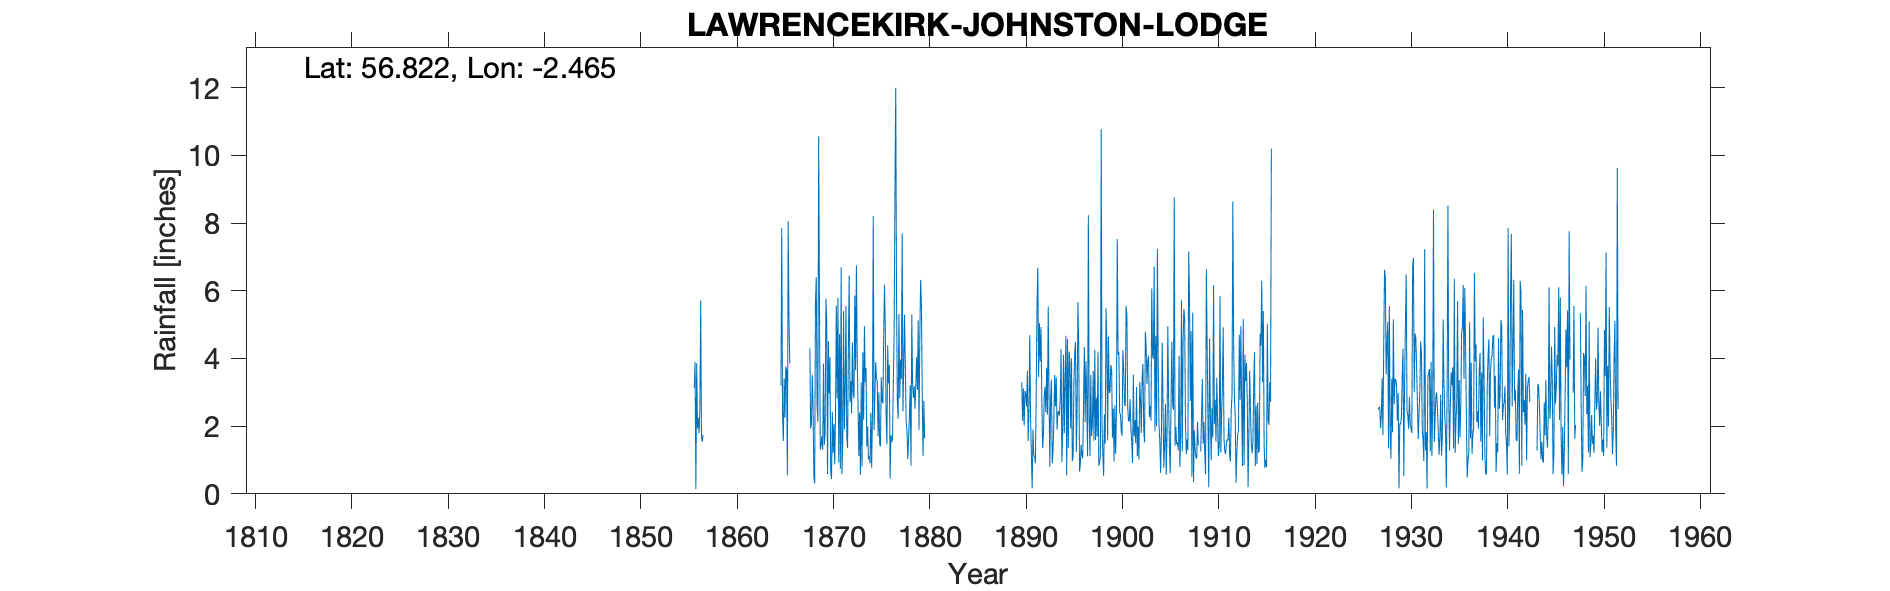

Data behind this chart, as committed beside it:
LAURENCEKIRK JOHNSTON LODGE, , , , , , , , , , , , , , , , , , , , , , , 
Grid ref, NO717701, Long, -2.465, Lat, 56.82, Elevation, 400, ft, , , , , , , , , , , , , , , 
Station no, 5614, , , , , , , , , , , , , , , , , , , , , , 
, 1850, 1851, 1852, 1853, 1854, 1855, 1856, 1857, 1858, 1859, 1860, 1861, 1862, 1863, 1864, 1865, 1866, 1867, 1868, 1869, 1870, 1871, 1872
January, , , , , , , 3.13, , , , , , , , , 3.2, , , 4.3, 5.51, 2.97, 0.93, 4.28
February, , , , , , , 3.89, , , , , , , , , 7.85, , , 1.93, 1.31, 4.04, 4.72, 6.44
March, , , , , , , 0.14, , , , , , , , , 2.3, , , 2.06, 1.44, 0.64, 0.74, 2.71
April, , , , , , , 3.86, , , , , , , , , 1.56, , , 3.52, 1.71, 0.44, 6.7, 3.33
May, , , , , , , 1.93, , , , , , , , , 3.41, , , 2.58, 1.3, 2.43, 0.59, 2.38
June, , , , , , , 2.24, , , , , , , , , 2.25, , , 0.5, 3.85, 1.2, 1.54, 4.47
July, , , , , , , 1.79, , , , , , , , , 3.75, , , 0.31, 1.45, 2.06, 5.4, 2.99
August, , , , , , , 2.54, , , , , , , , , 3.67, , , 5.68, 1.8, 0.87, 1.9, 2.82
September, , , , , , , 5.71, , , , , , , , , 0.55, , , 6.4, 5.77, 2.41, 3, 5.86
October, , , , , , , 1.68, , , , , , , , , 8.05, , , 2.6, 5.12, 5.56, 5.55, 3.65
November, , , , , , , 1.54, , , , , , , , , 5.16, , , 2.13, 0.58, 2.82, 1.7, 6.75
December, , , , , , , 1.74, , , , , , , , , 3.85, , , 10.56, 4.51, 5.79, 1.35, 4.05
Total, , , , , , , 30.19, , , , , , , , , 45.6, , , 42.57, 34.35, 31.23, 34.12, 49.73
IDR 1935 Jun, , , , , , , , , , , , , , , , , , , , , , , 
IDR 1942 incorrect brackets removed - in…, , , , , , , , , , , , , , , , , , , , , , , 
